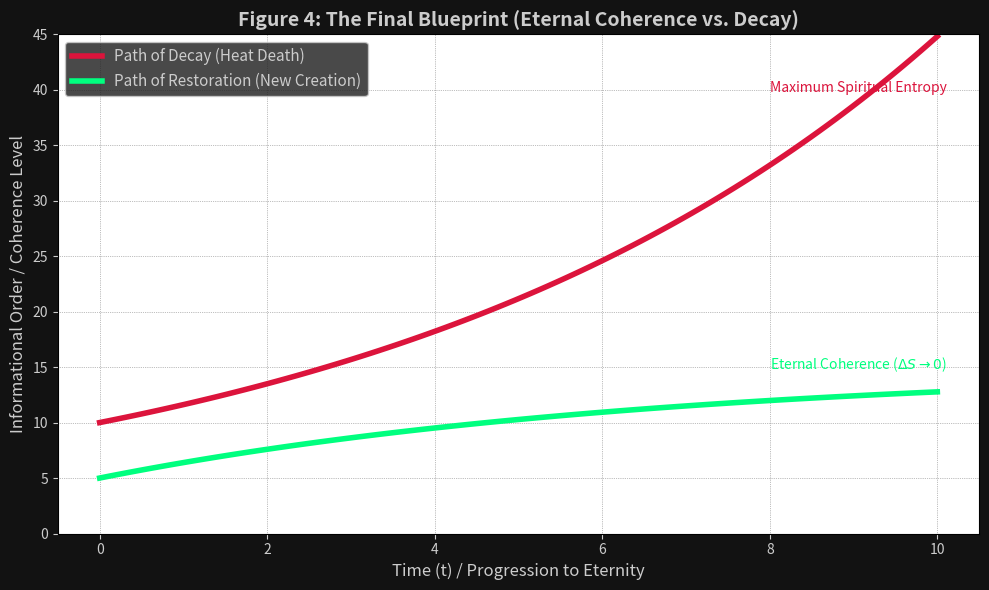

This figure's Python source:
import matplotlib.pyplot as plt
import numpy as np

# --- Configuration ---
plt.rcParams['figure.facecolor'] = '#121212'
plt.rcParams['text.color'] = '#CCCCCC'

# --- Data: Cosmic Fate Curves ---
T = np.linspace(0, 10, 100)

# 1. Decay Path (Entropy/Heat Death) - Exponentially increasing disorder
S_decay = 10 * np.exp(T * 0.15) 

# 2. Restoration Path (Negentropy/New Creation) - Exponentially increasing coherence/order
S_restoration = 10 * np.exp(-T * 0.15)
S_restoration_inverted = 15 - S_restoration 

# --- The Plot ---
fig, ax = plt.subplots(figsize=(10, 6))

# 1. Decay Path (The Path of the Fallen World)
ax.plot(T, S_decay, color='#DC143C', linewidth=4, label='Path of Decay (Heat Death)')
ax.text(8, S_decay[-1] - 5, "Maximum Spiritual Entropy", color='#DC143C', fontsize=10)

# 2. Restoration Path (The Path of the Master Equation)
ax.plot(T, S_restoration_inverted, color='#00FF7F', linewidth=4, label='Path of Restoration (New Creation)')
ax.text(8, S_restoration_inverted[-1] + 2, r"Eternal Coherence ($\Delta S \to 0$)", color='#00FF7F', fontsize=10)

# Labels and Title
ax.set_title("Figure 4: The Final Blueprint (Eternal Coherence vs. Decay)", color='#CCCCCC', fontsize=14, fontweight='bold')
ax.set_xlabel('Time (t) / Progression to Eternity', color='#CCCCCC', fontsize=12)
ax.set_ylabel('Informational Order / Coherence Level', color='#CCCCCC', fontsize=12)
ax.set_ylim(0, 45)
ax.grid(color='gray', linestyle=':', linewidth=0.5)
ax.legend(facecolor='#1C1C1C', edgecolor='#CCCCCC', labelcolor='#CCCCCC', fontsize=11)
ax.tick_params(axis='both', colors='#CCCCCC')

plt.tight_layout()
plt.savefig('cosmic_fate_curves.png', dpi=300, facecolor='#121212', bbox_inches='tight')
print("Image saved as 'cosmic_fate_curves.png'")
plt.close()
